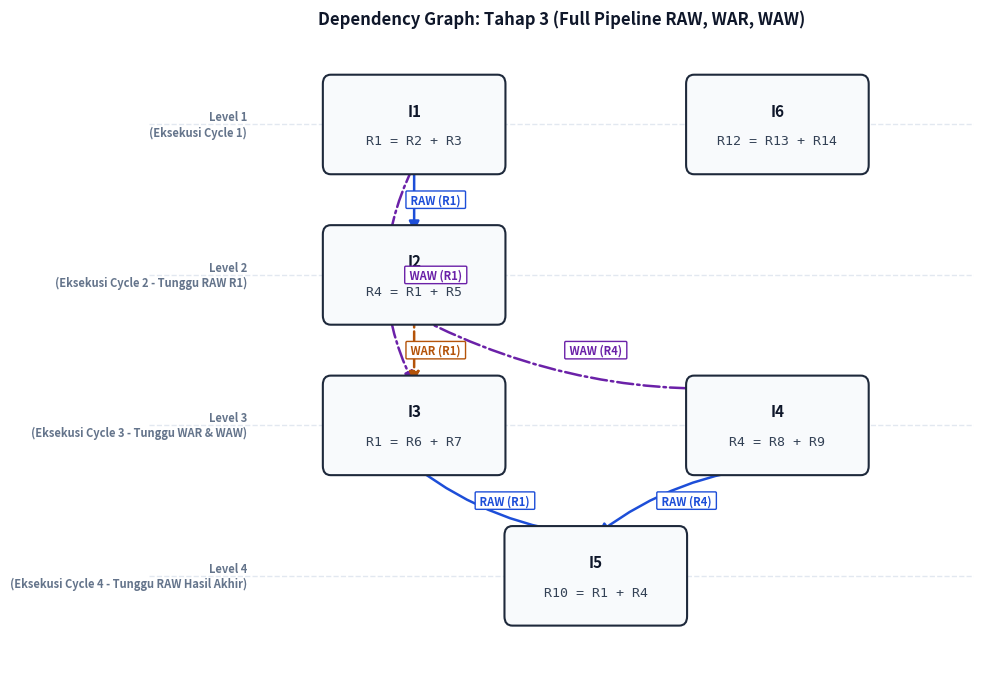

Write the Python code that produced this figure.
from dataclasses import dataclass
import matplotlib.pyplot as plt
import matplotlib.patches as patches

@dataclass
class Instruction:
    name: str
    destination: str
    sources: list

# Set Instruksi Komprehensif Mengandung RAW, WAR, dan WAW
instructions = [
    Instruction('I1', 'R1', ['R2', 'R3']),   # Menulis R1
    Instruction('I2', 'R4', ['R1', 'R5']),   # Membaca R1 (RAW thd I1), Menulis R4
    Instruction('I3', 'R1', ['R6', 'R7']),   # Menulis R1 (WAR thd I2 membaca R1, WAW thd I1 menulis R1)
    Instruction('I4', 'R4', ['R8', 'R9']),   # Menulis R4 (WAW thd I2 menulis R4)
    Instruction('I5', 'R10', ['R1', 'R4']),  # Membaca R1 dan R4 (RAW thd I3 dan I4)
    Instruction('I6', 'R12', ['R13', 'R14']) # Independen
]

# -------------------------------------------------
# Deteksi Ketiga Data Hazard (RAW, WAR, WAW)
# -------------------------------------------------
def check_raw(inst1, inst2):
    return inst1.destination in inst2.sources

def check_war(inst1, inst2):
    return inst2.destination in inst1.sources

def check_waw(inst1, inst2):
    return inst1.destination == inst2.destination

def has_dependency(inst1, inst2):
    return check_raw(inst1, inst2) or check_war(inst1, inst2) or check_waw(inst1, inst2)

def show_dependencies(instructions):
    print('\n' + '=' * 60)
    print('FULL DEPENDENCY ANALYSIS (RAW, WAR, WAW)')
    print('=' * 60)
    for i in range(len(instructions)):
        for j in range(i + 1, len(instructions)):
            u, v = instructions[i], instructions[j]
            if check_raw(u, v):
                print(f'[RAW] {v.name} membaca register {u.destination} dari {u.name}')
            if check_war(u, v):
                print(f'[WAR] {v.name} menulis register {v.destination} yang dibaca oleh {u.name}')
            if check_waw(u, v):
                print(f'[WAW] {v.name} menulis register {v.destination} sama seperti {u.name}')

# -------------------------------------------------
# Eksekusi Sekuensial
# -------------------------------------------------
def sequential_execution(instructions):
    print('\n' + '=' * 60)
    print('SEQUENTIAL EXECUTION')
    print('=' * 60)
    cycle = 0
    for inst in instructions:
        cycle += 1
        print(f'Cycle {cycle}: Executing {inst.name} ({inst.destination} = {" + ".join(inst.sources)})')
    print(f'\nTotal Sequential Cycles: {cycle}')
    return cycle

# -------------------------------------------------
# Eksekusi Paralel ILP (Mematuhi Seluruh Hazard)
# -------------------------------------------------
def parallel_execution(instructions):
    print('\n' + '=' * 60)
    print('PARALLEL ILP EXECUTION (RAW + WAR + WAW RESTRICTIONS)')
    print('=' * 60)
    completed = set()
    remaining = instructions.copy()
    cycle = 0

    while remaining:
        cycle += 1
        current_cycle = []

        for instruction in remaining:
            satisfied = True
            for prev in instructions:
                if prev.name == instruction.name:
                    break
                if has_dependency(prev, instruction):
                    if prev.name not in completed:
                        satisfied = False
                        break
            if satisfied:
                current_cycle.append(instruction)

        print(f'\nCycle {cycle}:')
        for inst in current_cycle:
            print(f'  -> {inst.name}: {inst.destination} = {" + ".join(inst.sources)}')

        for inst in current_cycle:
            completed.add(inst.name)
            remaining.remove(inst)

    print(f'\nTotal ILP Cycles: {cycle}')
    return cycle

# -------------------------------------------------
# Visualisasi Dependency Graph Lengkap (RAW, WAR, WAW)
# -------------------------------------------------
def draw_dependency_graph():
    fig, ax = plt.subplots(figsize=(10, 7), dpi=150)
    fig.patch.set_facecolor('#ffffff')
    ax.set_facecolor('#ffffff')
    levels = {
        'Level 1': (4.0, 'Eksekusi Cycle 1'),
        'Level 2': (2.7, 'Eksekusi Cycle 2 - Tunggu RAW R1'),
        'Level 3': (1.4, 'Eksekusi Cycle 3 - Tunggu WAR & WAW'),
        'Level 4': (0.1, 'Eksekusi Cycle 4 - Tunggu RAW Hasil Akhir')
    }
    for lvl, (y, desc) in levels.items():
        ax.axhline(y=y, color='#e2e8f0', linestyle='--', linewidth=1)
        ax.text(-0.2, y, f'{lvl}\n({desc})', fontsize=8, fontweight='bold', color='#64748b', ha='right', va='center')
    nodes = {
        'I1': {'pos': (1.5, 4.0), 'code': 'R1 = R2 + R3'},
        'I6': {'pos': (5.2, 4.0), 'code': 'R12 = R13 + R14'},
        'I2': {'pos': (1.5, 2.7), 'code': 'R4 = R1 + R5'},
        'I3': {'pos': (1.5, 1.4), 'code': 'R1 = R6 + R7'},
        'I4': {'pos': (5.2, 1.4), 'code': 'R4 = R8 + R9'},
        'I5': {'pos': (3.35, 0.1), 'code': 'R10 = R1 + R4'},
    }
    edges = [
        ('I1', 'I2', 'RAW (R1)', '#1d4ed8', '-'),
        ('I1', 'I3', 'WAW (R1)', '#6b21a8', '-.'),
        ('I2', 'I3', 'WAR (R1)', '#b45309', '--'),
        ('I2', 'I4', 'WAW (R4)', '#6b21a8', '-.'),
        ('I3', 'I5', 'RAW (R1)', '#1d4ed8', '-'),
        ('I4', 'I5', 'RAW (R4)', '#1d4ed8', '-'),
    ]
    for name, data in nodes.items():
        x, y = data['pos']
        rect = patches.FancyBboxPatch((x - 0.85, y - 0.35), 1.7, 0.7, boxstyle='round,pad=0.08,rounding_size=0.08',
                                      facecolor='#f8fafc', edgecolor='#1e293b', linewidth=1.5, zorder=3)
        ax.add_patch(rect)
        ax.text(x, y + 0.12, name, fontsize=11, fontweight='bold', ha='center', va='center', color='#0f172a', zorder=4)
        ax.text(x, y - 0.14, data['code'], fontsize=9.5, family='monospace', ha='center', va='center', color='#334155', zorder=4)
    for u, v, lbl, col, sty in edges:
        x1, y1 = nodes[u]['pos']
        x2, y2 = nodes[v]['pos']
        dx = x2 - x1
        dy = y2 - y1
        conn = 'arc3,rad=0.15' if abs(dx) > 0.1 else 'arc3,rad=0.0'
        if dx == 0 and abs(dy) > 1.5:
            conn = 'arc3,rad=0.25'
        arrow = patches.FancyArrowPatch((x1, y1 - 0.35), (x2, y2 + 0.35), connectionstyle=conn,
                                        arrowstyle='-|>', mutation_scale=15, color=col, linestyle=sty, linewidth=1.8, zorder=2)
        ax.add_patch(arrow)
        mid_x = (x1 + x2)/2 + (0.22 if dx == 0 else 0)
        mid_y = (y1 + y2)/2
        ax.text(mid_x, mid_y, f' {lbl} ', fontsize=8, fontweight='bold', color=col,
                bbox=dict(boxstyle='round,pad=0.2,rounding_size=0.1', facecolor='#ffffff', edgecolor=col, linewidth=1), ha='center', va='center', zorder=5)
    ax.set_xlim(-1.2, 7.2)
    ax.set_ylim(-0.8, 4.8)
    ax.axis('off')
    plt.title('Dependency Graph: Tahap 3 (Full Pipeline RAW, WAR, WAW)', fontsize=12, fontweight='bold', color='#0f172a')
    plt.tight_layout()
    plt.savefig('full_dependency_graph.png', dpi=300)
    plt.show()

# -------------------------------------------------
# Main Execution
# -------------------------------------------------
def main():
    print('*' * 60)
    print('   INSTRUCTION-LEVEL PARALLELISM SIMULATOR (RAW + WAR + WAW)')
    print('*' * 60)
    show_dependencies(instructions)
    seq_cycles = sequential_execution(instructions)
    ilp_cycles = parallel_execution(instructions)
    speedup = seq_cycles / ilp_cycles
    efficiency = (speedup / len(instructions)) * 100
    print('\n' + '=' * 60)
    print('PERFORMANCE COMPARISON')
    print('=' * 60)
    print(f'Sequential Cycles : {seq_cycles}')
    print(f'ILP Cycles        : {ilp_cycles}')
    print(f'Speedup           : {speedup:.2f}x')
    print(f'ILP Efficiency    : {efficiency:.2f}%')
    print('\nRendering Dependency Graph...')
    draw_dependency_graph()

if __name__ == '__main__':
    main()
